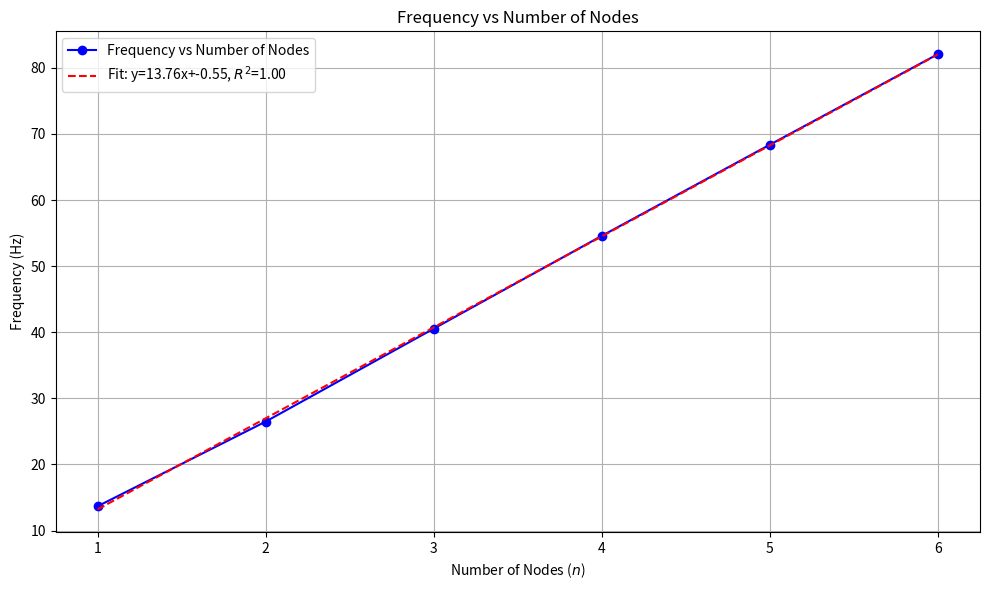
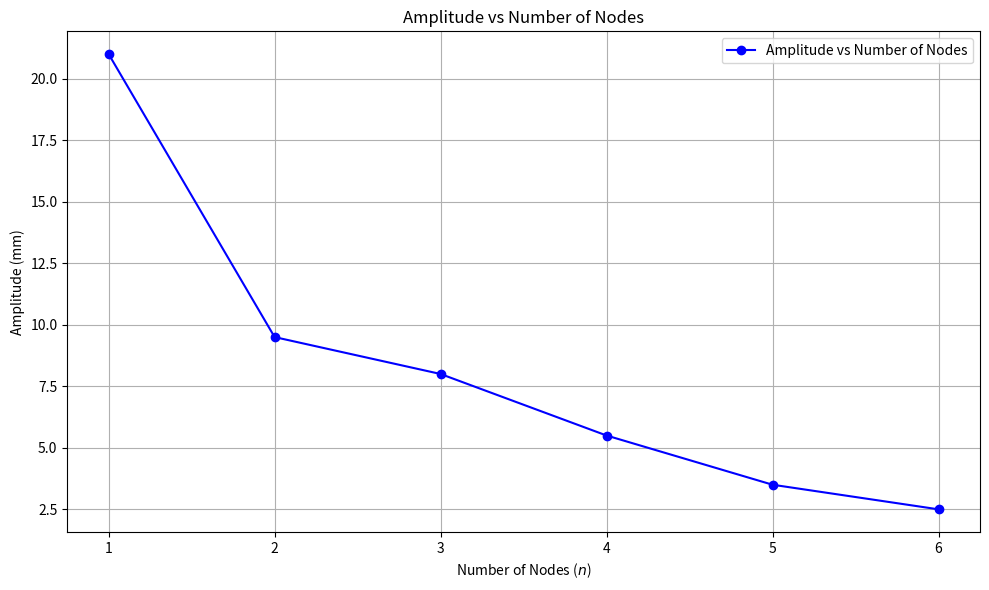
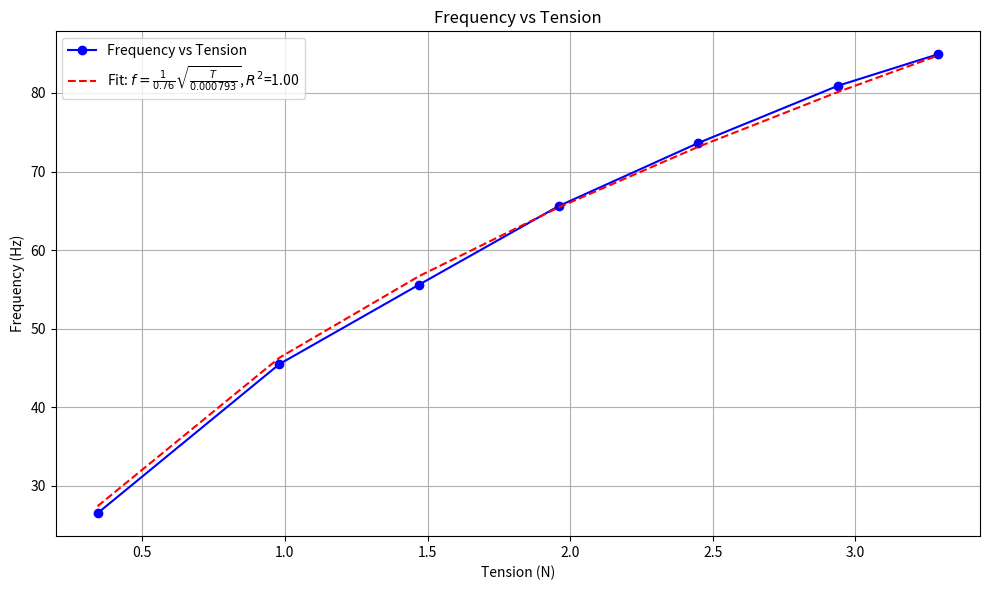
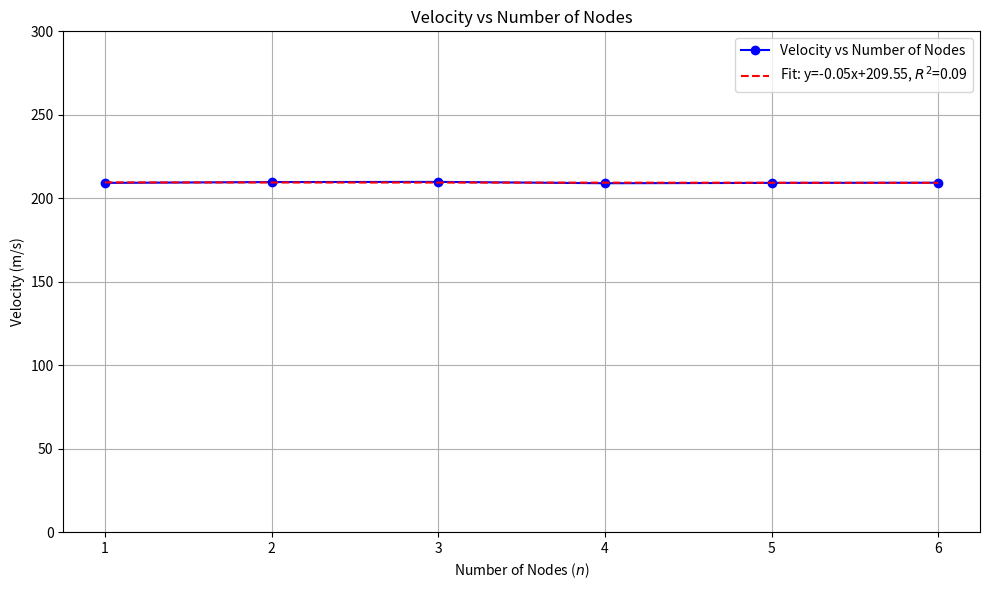

The script that saved these images, in order:
import matplotlib.pyplot as plt
import numpy as np

# Example data
number_of_nodes = [1, 2, 3, 4, 5, 6]
frequency = [13.67, 26.48, 40.54, 54.58, 68.37, 82.07]
amplitude = [21, 9.5, 8, 5.5, 3.5, 2.5]

# Fit to a line for frequency
coefficients_freq = np.polyfit(number_of_nodes, frequency, 1)
polynomial_freq = np.poly1d(coefficients_freq)
line_fit_freq = polynomial_freq(number_of_nodes)

# Calculate R^2 for frequency
residuals_freq = frequency - line_fit_freq
ss_res_freq = np.sum(residuals_freq**2)
ss_tot_freq = np.sum((frequency - np.mean(frequency))**2)
r_squared_freq = 1 - (ss_res_freq / ss_tot_freq)

# Plotting the frequency data
plt.figure(figsize=(10, 6))
plt.plot(number_of_nodes, frequency, marker='o', linestyle='-', color='b', label='Frequency vs Number of Nodes')
plt.plot(number_of_nodes, line_fit_freq, linestyle='--', color='r', label=f'Fit: y={coefficients_freq[0]:.2f}x+{coefficients_freq[1]:.2f}, $R^2$={r_squared_freq:.2f}')
plt.xlabel('Number of Nodes ($n$)')
plt.ylabel('Frequency (Hz)')
plt.title('Frequency vs Number of Nodes')
plt.grid(True)
plt.legend()
plt.tight_layout()
plt.savefig('frequency1-6.png')
plt.show()

# Fit to an exponential for amplitude
def exponential_fit(x, a, b):
    return a * np.exp(b * x)

# Initial guess for the parameters
initial_guess = [1, 0.1]

# Perform the exponential fit
params = np.polyfit(number_of_nodes, np.log(amplitude), 1, w=np.sqrt(amplitude))
a = np.exp(params[1])
b = params[0]
line_fit_amp = exponential_fit(np.array(number_of_nodes), a, b)

# Calculate R^2 for amplitude
residuals_amp = amplitude - line_fit_amp
ss_res_amp = np.sum(residuals_amp**2)
ss_tot_amp = np.sum((amplitude - np.mean(amplitude))**2)
r_squared_amp = 1 - (ss_res_amp / ss_tot_amp)

# Plotting the amplitude data
plt.figure(figsize=(10, 6))
plt.plot(number_of_nodes, amplitude, marker='o', linestyle='-', color='b', label='Amplitude vs Number of Nodes')
# plt.plot(number_of_nodes, line_fit_amp, linestyle='--', color='r', label=f'Fit: y={a:.2f}e^({b:.2f}x), $R^2$={r_squared_amp:.2f}')
plt.xlabel('Number of Nodes ($n$)')
plt.ylabel('Amplitude (mm)')
plt.title('Amplitude vs Number of Nodes')
plt.grid(True)
plt.legend()
plt.tight_layout()
plt.savefig('amplitude1-6.png')
plt.show()

# Data for tension vs frequency
tension = np.array([0.343, 0.981, 1.47, 1.96, 2.45, 2.94, 3.29])
frequency = np.array([26.48, 45.48, 55.58, 65.60, 73.64, 80.93, 84.93])

# Wavelength is constant
wavelength = 0.76  # in meters

# Fit a model to the data based on the equation v = sqrt(tension) / constant
def model(tension, constant):
    return (1 / wavelength) * np.sqrt(tension) / np.sqrt(constant)

# Initial guess for the constant
initial_guess = [1]

# Perform the fit
from scipy.optimize import curve_fit
params, covariance = curve_fit(model, tension, frequency, p0=initial_guess)
fitted_constant = params[0]

# Calculate the fitted line
line_fit_tension_freq = model(tension, fitted_constant)

# Calculate R^2 for the fit
residuals_tension_freq = frequency - line_fit_tension_freq
ss_res_tension_freq = np.sum(residuals_tension_freq**2)
ss_tot_tension_freq = np.sum((frequency - np.mean(frequency))**2)
r_squared_tension_freq = 1 - (ss_res_tension_freq / ss_tot_tension_freq)

# Plotting the tension vs frequency data
plt.figure(figsize=(10, 6))
plt.plot(tension, frequency, marker='o', linestyle='-', color='b', label='Frequency vs Tension')
plt.plot(tension, line_fit_tension_freq, linestyle='--', color='r', label=f'Fit: $f=\\frac{{1}}{{{wavelength}}}\\sqrt{{\\frac{{T}}{{{fitted_constant:2f}}}}}$, $R^2$={r_squared_tension_freq:.2f}')
plt.xlabel('Tension (N)')
plt.ylabel('Frequency (Hz)')
plt.title('Frequency vs Tension')
plt.grid(True)
plt.legend()
plt.tight_layout()
plt.savefig('tension_vs_frequency.png')
plt.show()

velocity = np.array([209.2, 209.7, 209.8, 209.0, 209.2, 209.3])  # Corrected typo in last value

# Fit to a line for velocity
coefficients_vel = np.polyfit(number_of_nodes, velocity, 1)
polynomial_vel = np.poly1d(coefficients_vel)
line_fit_vel = polynomial_vel(number_of_nodes)

# Calculate R^2 for velocity
residuals_vel = velocity - line_fit_vel
ss_res_vel = np.sum(residuals_vel**2)
ss_tot_vel = np.sum((velocity - np.mean(velocity))**2)
r_squared_vel = 1 - (ss_res_vel / ss_tot_vel)

# Plotting the velocity data
plt.figure(figsize=(10, 6))
plt.plot(number_of_nodes, velocity, marker='o', linestyle='-', color='b', label='Velocity vs Number of Nodes')
plt.plot(number_of_nodes, line_fit_vel, linestyle='--', color='r', label=f'Fit: y={coefficients_vel[0]:.2f}x+{coefficients_vel[1]:.2f}, $R^2$={r_squared_vel:.2f}')
plt.xlabel('Number of Nodes ($n$)')
plt.ylabel('Velocity (m/s)')
plt.title('Velocity vs Number of Nodes')
plt.ylim(0, 300)  # Set y-axis limits from 0 to 300
plt.grid(True)
plt.legend()
plt.tight_layout()
plt.savefig('velocity_vs_nodes.png')
plt.show()